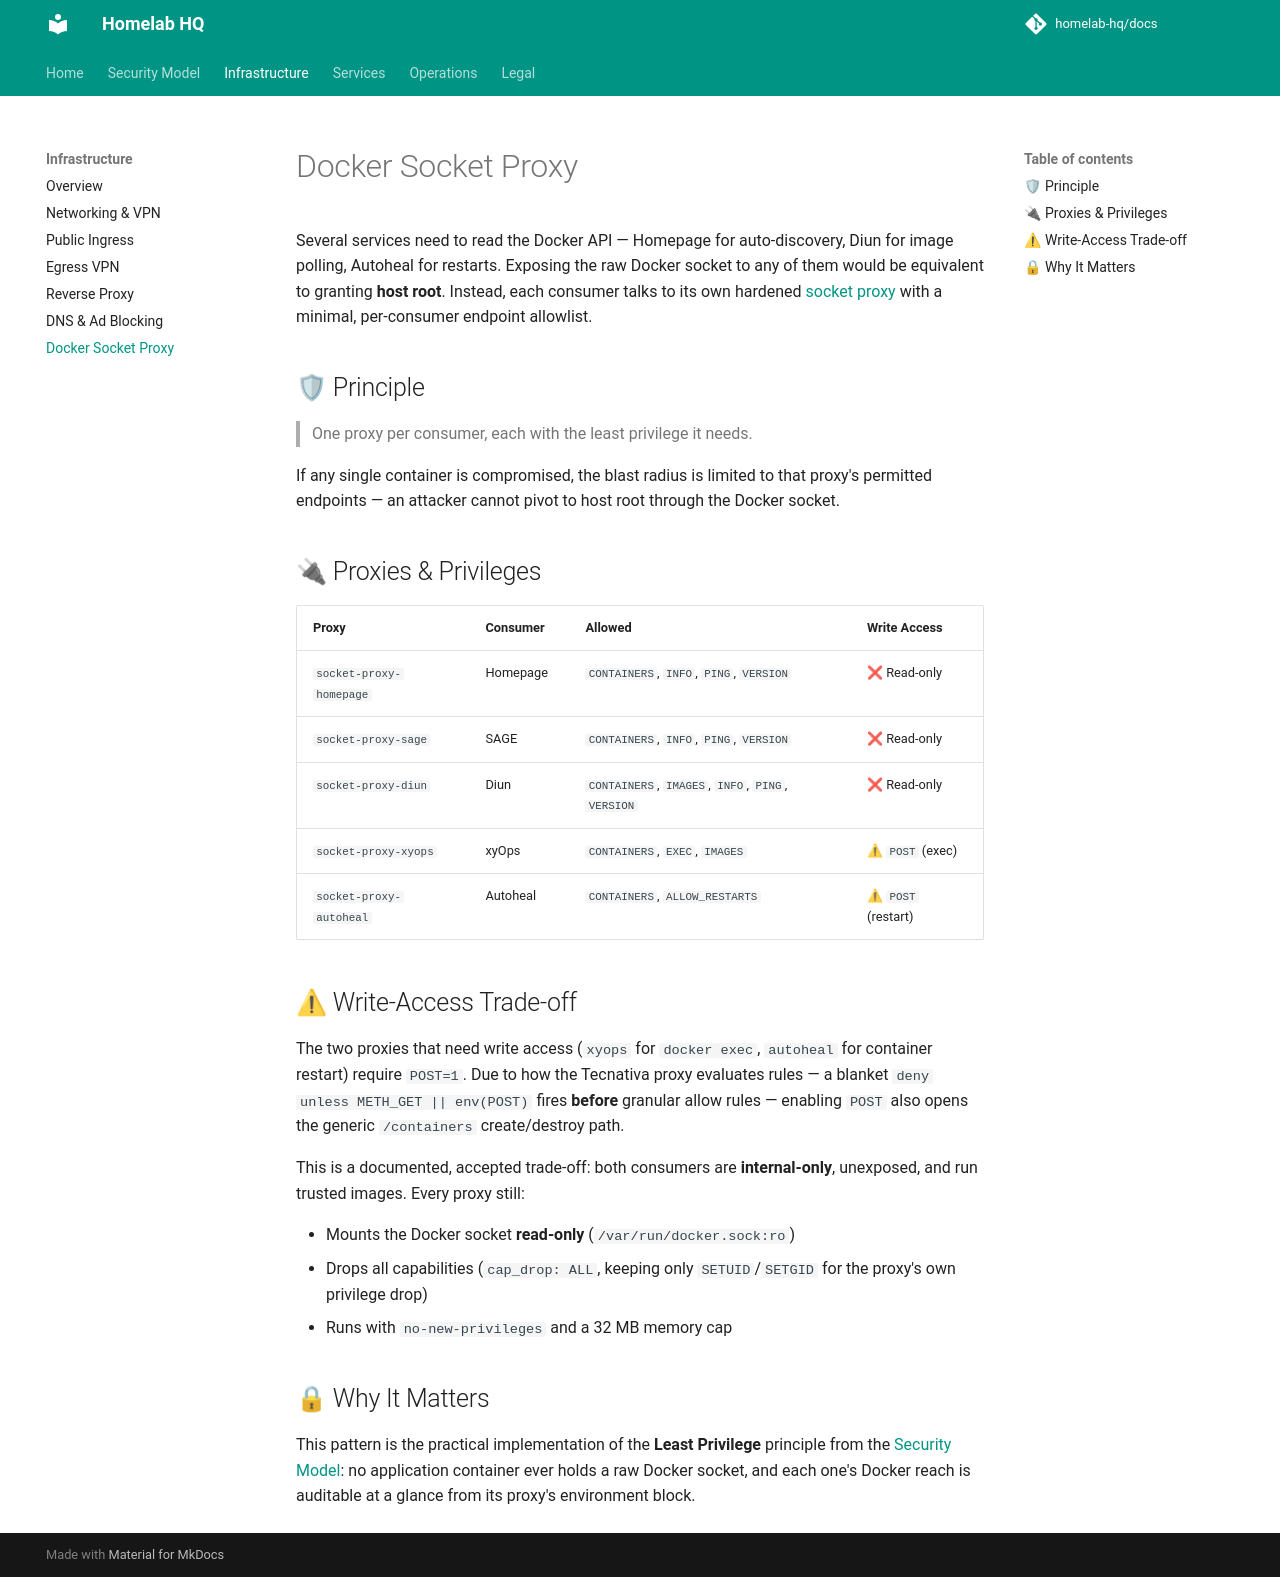

repository: homelab-hq/docs · page: infrastructure/socket-proxy/index.html · generator: mkdocs

# Docker Socket Proxy

Several services need to read the Docker API — Homepage for auto-discovery, Diun for image polling, Autoheal for restarts. Exposing the raw Docker socket to any of them would be equivalent to granting **host root**. Instead, each consumer talks to its own hardened [socket proxy](https://github.com/Tecnativa/docker-socket-proxy) with a minimal, per-consumer endpoint allowlist.

## 🛡 Principle

> One proxy per consumer, each with the least privilege it needs.

If any single container is compromised, the blast radius is limited to that proxy's permitted endpoints — an attacker cannot pivot to host root through the Docker socket.

## 🔌 Proxies & Privileges

| Proxy | Consumer | Allowed | Write Access |
| :--- | :--- | :--- | :--- |
| `socket-proxy-homepage` | Homepage | `CONTAINERS`, `INFO`, `PING`, `VERSION` | ❌ Read-only |
| `socket-proxy-sage` | SAGE | `CONTAINERS`, `INFO`, `PING`, `VERSION` | ❌ Read-only |
| `socket-proxy-diun` | Diun | `CONTAINERS`, `IMAGES`, `INFO`, `PING`, `VERSION` | ❌ Read-only |
| `socket-proxy-xyops` | xyOps | `CONTAINERS`, `EXEC`, `IMAGES` | ⚠ `POST` (exec) |
| `socket-proxy-autoheal` | Autoheal | `CONTAINERS`, `ALLOW_RESTARTS` | ⚠ `POST` (restart) |

## ⚠ Write-Access Trade-off

The two proxies that need write access (`xyops` for `docker exec`, `autoheal` for container restart) require `POST=1`. Due to how the Tecnativa proxy evaluates rules — a blanket `deny unless METH_GET || env(POST)` fires **before** granular allow rules — enabling `POST` also opens the generic `/containers` create/destroy path.

This is a documented, accepted trade-off: both consumers are **internal-only**, unexposed, and run trusted images. Every proxy still:

- Mounts the Docker socket **read-only** (`/var/run/docker.sock:ro`)
- Drops all capabilities (`cap_drop: ALL`, keeping only `SETUID`/`SETGID` for the proxy's own privilege drop)
- Runs with `no-new-privileges` and a 32 MB memory cap

## 🔒 Why It Matters

This pattern is the practical implementation of the **Least Privilege** principle from the [Security Model](../security.md): no application container ever holds a raw Docker socket, and each one's Docker reach is auditable at a glance from its proxy's environment block.
